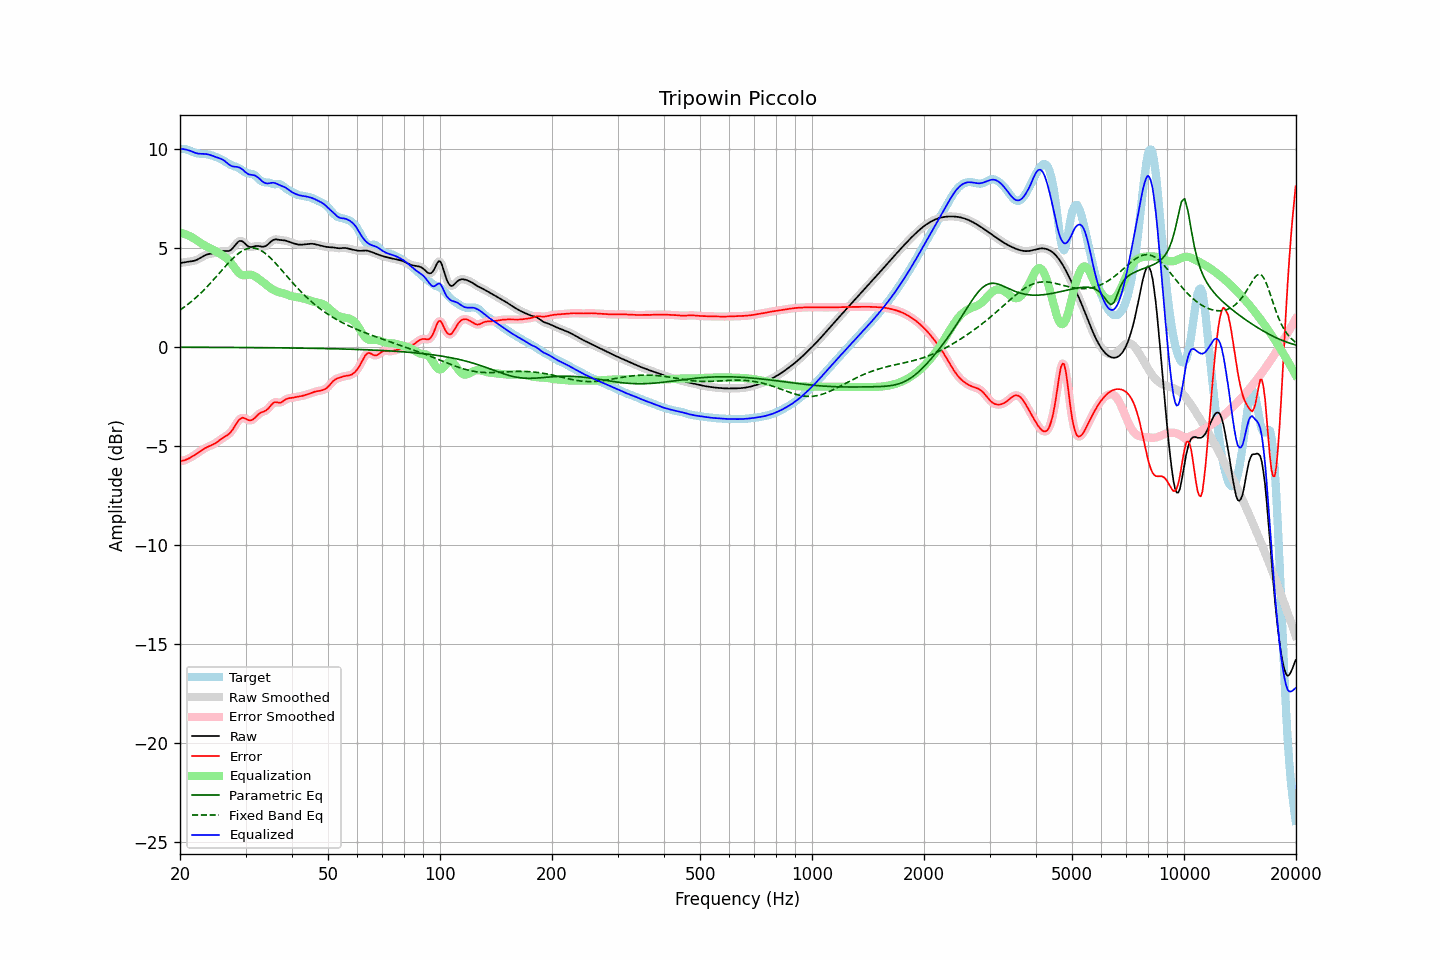

Data behind this chart, as committed beside it:
frequency, raw, error, smoothed, error_smoothed, equalization, parametric_eq, fixed_band_eq, equalized_raw, equalized_smoothed, target
20.00, 4.24, -5.75, 4.24, -5.75, 5.77, -0.01, 1.87, 10.00, 10.00, 9.99
20.20, 4.25, -5.75, 4.25, -5.75, 5.75, -0.01, 1.92, 10.00, 10.00, 10.00
20.40, 4.26, -5.73, 4.26, -5.73, 5.73, -0.01, 1.98, 9.99, 9.99, 10.00
20.61, 4.28, -5.71, 4.28, -5.71, 5.70, -0.01, 2.04, 9.98, 9.98, 9.99
20.81, 4.29, -5.68, 4.29, -5.68, 5.67, -0.01, 2.10, 9.96, 9.96, 9.97
21.02, 4.30, -5.64, 4.30, -5.65, 5.64, -0.01, 2.16, 9.94, 9.94, 9.95
21.23, 4.31, -5.60, 4.31, -5.60, 5.60, -0.01, 2.22, 9.91, 9.91, 9.92
21.44, 4.32, -5.56, 4.32, -5.56, 5.56, -0.01, 2.29, 9.88, 9.88, 9.88
21.66, 4.34, -5.51, 4.34, -5.51, 5.51, -0.01, 2.36, 9.85, 9.85, 9.85
21.87, 4.36, -5.46, 4.36, -5.46, 5.46, -0.01, 2.43, 9.81, 9.81, 9.81
22.09, 4.38, -5.40, 4.38, -5.40, 5.40, -0.02, 2.50, 9.79, 9.79, 9.79
22.31, 4.42, -5.35, 4.42, -5.35, 5.35, -0.02, 2.57, 9.77, 9.77, 9.77
22.54, 4.46, -5.29, 4.46, -5.29, 5.29, -0.02, 2.65, 9.75, 9.76, 9.76
22.76, 4.51, -5.24, 4.51, -5.24, 5.24, -0.02, 2.73, 9.75, 9.75, 9.75
22.99, 4.56, -5.18, 4.56, -5.18, 5.19, -0.02, 2.80, 9.75, 9.75, 9.74
23.22, 4.60, -5.13, 4.60, -5.13, 5.14, -0.02, 2.89, 9.75, 9.74, 9.74
23.45, 4.64, -5.09, 4.64, -5.09, 5.10, -0.02, 2.97, 9.74, 9.74, 9.73
23.69, 4.67, -5.05, 4.67, -5.05, 5.06, -0.02, 3.05, 9.73, 9.73, 9.72
23.92, 4.69, -5.01, 4.69, -5.01, 5.02, -0.02, 3.14, 9.71, 9.71, 9.71
24.16, 4.71, -4.98, 4.71, -4.98, 4.98, -0.02, 3.23, 9.68, 9.68, 9.69
24.40, 4.72, -4.94, 4.72, -4.94, 4.93, -0.02, 3.32, 9.66, 9.66, 9.66
24.65, 4.73, -4.90, 4.73, -4.90, 4.89, -0.02, 3.41, 9.62, 9.63, 9.64
24.89, 4.75, -4.86, 4.75, -4.85, 4.84, -0.02, 3.50, 9.60, 9.60, 9.61
25.14, 4.77, -4.80, 4.77, -4.80, 4.80, -0.02, 3.59, 9.57, 9.57, 9.57
25.39, 4.80, -4.74, 4.80, -4.74, 4.75, -0.02, 3.68, 9.54, 9.54, 9.54
25.65, 4.82, -4.68, 4.82, -4.68, 4.69, -0.02, 3.78, 9.51, 9.51, 9.50
25.91, 4.83, -4.63, 4.83, -4.63, 4.64, -0.02, 3.87, 9.48, 9.48, 9.46
26.16, 4.84, -4.57, 4.84, -4.57, 4.59, -0.02, 3.96, 9.43, 9.43, 9.41
26.43, 4.84, -4.52, 4.84, -4.52, 4.54, -0.02, 4.05, 9.37, 9.37, 9.36
26.69, 4.84, -4.47, 4.84, -4.48, 4.47, -0.02, 4.14, 9.31, 9.31, 9.31
26.96, 4.84, -4.42, 4.84, -4.42, 4.40, -0.02, 4.23, 9.24, 9.24, 9.26
27.23, 4.87, -4.35, 4.87, -4.35, 4.31, -0.02, 4.32, 9.18, 9.18, 9.21
27.50, 4.92, -4.25, 4.93, -4.25, 4.21, -0.02, 4.40, 9.14, 9.14, 9.18
27.77, 5.01, -4.14, 5.01, -4.14, 4.11, -0.02, 4.48, 9.11, 9.11, 9.15
28.05, 5.11, -4.01, 5.11, -4.01, 3.99, -0.02, 4.56, 9.10, 9.10, 9.12
28.33, 5.21, -3.87, 5.21, -3.88, 3.88, -0.03, 4.63, 9.09, 9.09, 9.09
28.62, 5.30, -3.75, 5.29, -3.76, 3.78, -0.03, 4.70, 9.08, 9.08, 9.05
28.90, 5.35, -3.66, 5.34, -3.66, 3.71, -0.03, 4.76, 9.06, 9.05, 9.01
29.19, 5.35, -3.60, 5.35, -3.60, 3.65, -0.03, 4.81, 9.00, 9.01, 8.95
29.48, 5.33, -3.57, 5.32, -3.58, 3.63, -0.03, 4.86, 8.95, 8.94, 8.89
29.78, 5.25, -3.59, 5.25, -3.59, 3.62, -0.03, 4.91, 8.87, 8.87, 8.84
30.08, 5.18, -3.62, 5.18, -3.63, 3.63, -0.03, 4.94, 8.80, 8.80, 8.80
30.38, 5.10, -3.67, 5.11, -3.67, 3.64, -0.03, 4.97, 8.74, 8.75, 8.77
30.68, 5.05, -3.70, 5.06, -3.70, 3.65, -0.03, 4.98, 8.71, 8.71, 8.76
30.99, 5.05, -3.70, 5.05, -3.70, 3.65, -0.03, 5.00, 8.69, 8.69, 8.75
31.30, 5.06, -3.67, 5.05, -3.67, 3.63, -0.03, 5.00, 8.68, 8.68, 8.73
31.61, 5.07, -3.62, 5.07, -3.62, 3.59, -0.03, 4.99, 8.67, 8.67, 8.69
31.93, 5.09, -3.54, 5.09, -3.54, 3.55, -0.03, 4.97, 8.64, 8.64, 8.64
32.24, 5.10, -3.46, 5.10, -3.46, 3.49, -0.03, 4.95, 8.59, 8.59, 8.56
32.57, 5.09, -3.39, 5.09, -3.39, 3.43, -0.03, 4.92, 8.52, 8.52, 8.48
32.89, 5.08, -3.33, 5.08, -3.33, 3.37, -0.03, 4.88, 8.45, 8.45, 8.40
33.22, 5.06, -3.29, 5.06, -3.29, 3.31, -0.03, 4.84, 8.38, 8.37, 8.35
33.55, 5.06, -3.26, 5.07, -3.26, 3.25, -0.04, 4.79, 8.31, 8.31, 8.32
33.89, 5.09, -3.23, 5.09, -3.22, 3.19, -0.04, 4.73, 8.27, 8.27, 8.31
34.23, 5.13, -3.17, 5.14, -3.17, 3.12, -0.04, 4.66, 8.25, 8.26, 8.31
34.57, 5.20, -3.10, 5.20, -3.09, 3.05, -0.04, 4.59, 8.25, 8.26, 8.30
34.92, 5.28, -3.00, 5.28, -3.00, 2.99, -0.04, 4.52, 8.27, 8.27, 8.28
35.27, 5.35, -2.90, 5.35, -2.90, 2.94, -0.04, 4.44, 8.29, 8.28, 8.25
35.62, 5.40, -2.83, 5.40, -2.83, 2.89, -0.04, 4.35, 8.29, 8.29, 8.23
35.97, 5.43, -2.78, 5.42, -2.79, 2.85, -0.04, 4.27, 8.28, 8.27, 8.21
... 635 more rows
